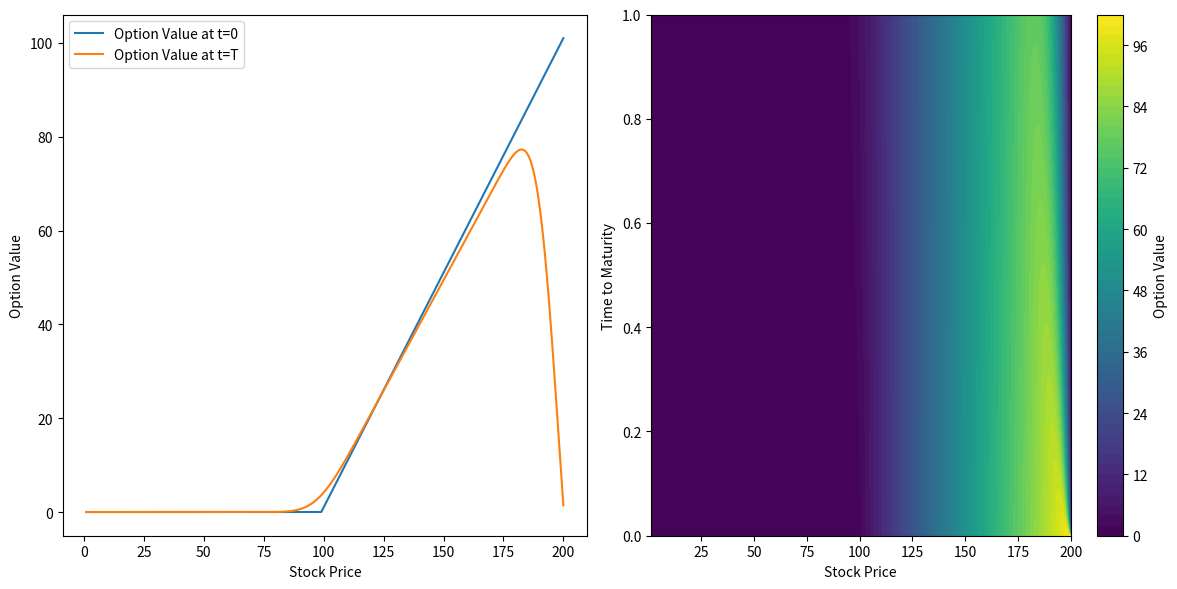

The script that saved this image:
import numpy as np
import matplotlib.pyplot as plt


# params
S_max = 200
S_min = 1
X_max = np.log(S_max)
X_min = np.log(S_min)
T = 1
K = 99
r = 0.06
sigma = 0.2
Nt = 500
Ns = 1000
dt = T/Nt
dx = (X_max - X_min)/Ns

# create the matrices
alpha = (r-0.5*(sigma**2))*(dt/(4*dx))
beta = 0.25*(sigma**2)*(dt/(dx**2))
gamma = (r*dt)/2

def create_matrix_A(n):
    main_diag_val = 1 + 2 * beta + gamma
    sub_diag_val = alpha - beta
    super_diag_val = -alpha - beta

    main_diag = np.full(n, main_diag_val)
    sub_diag = np.full(n - 1, sub_diag_val)
    super_diag = np.full(n - 1, super_diag_val)

    # create the matrix
    A = np.diag(main_diag) + np.diag(sub_diag, -1) + np.diag(super_diag, 1)
    return A

A = create_matrix_A(Ns)

def create_matrix_B(Ns):
    main_diag_val = 1 - 2 * beta - gamma
    sub_diag_val = -alpha + beta
    super_diag_val = alpha + beta

    main_diag = np.full(Ns, main_diag_val)
    sub_diag = np.full(Ns - 1, sub_diag_val)
    super_diag = np.full(Ns - 1, super_diag_val)

    # create the matrix
    B = np.diag(main_diag) + np.diag(sub_diag, -1) + np.diag(super_diag, 1)
    return B

B = create_matrix_B(Ns)

# create the grid
S = np.linspace(S_min, S_max, Ns)
t = np.linspace(0, T, Nt)
u = np.zeros((Ns, Nt))

# set initial condition
u[:, 0] = np.maximum(S - K, 0)

# set boundary conditions
u[0, :] = 0
u[Ns-1, :] = S_max - K*np.exp(-r*t)

# solve the system
for n in range(0, Nt-1):
    b = B @ u[:, n]
    u[:, n+1] = np.linalg.solve(A, b)

# # plot the solution
# plt.imshow(u, origin='lower', aspect='auto')
# # plt.plot(S, u[:, 0], label='t=0')
# plt.xlabel('$\\tau$')
# plt.ylabel('S')
# plt.legend()

# plt.show()

# Plotting
plt.figure(figsize=(12, 6))

# Plot the final option prices as a function of the stock prices
plt.subplot(1, 2, 1)
plt.plot(S, u[:, 0], label='Option Value at t=0')
plt.plot(S, u[:, -1], label='Option Value at t=T')
plt.xlabel('Stock Price')
plt.ylabel('Option Value')
plt.legend()

# Plot the grid (evolution of the option price over time for a range of stock prices)
plt.subplot(1, 2, 2)
S_grid, t_grid = np.meshgrid(S, t, indexing='ij')
plt.contourf(S_grid, t_grid, u, 50, cmap='viridis')
plt.colorbar(label='Option Value')
plt.xlabel('Stock Price')
plt.ylabel('Time to Maturity')
plt.tight_layout()

plt.show()